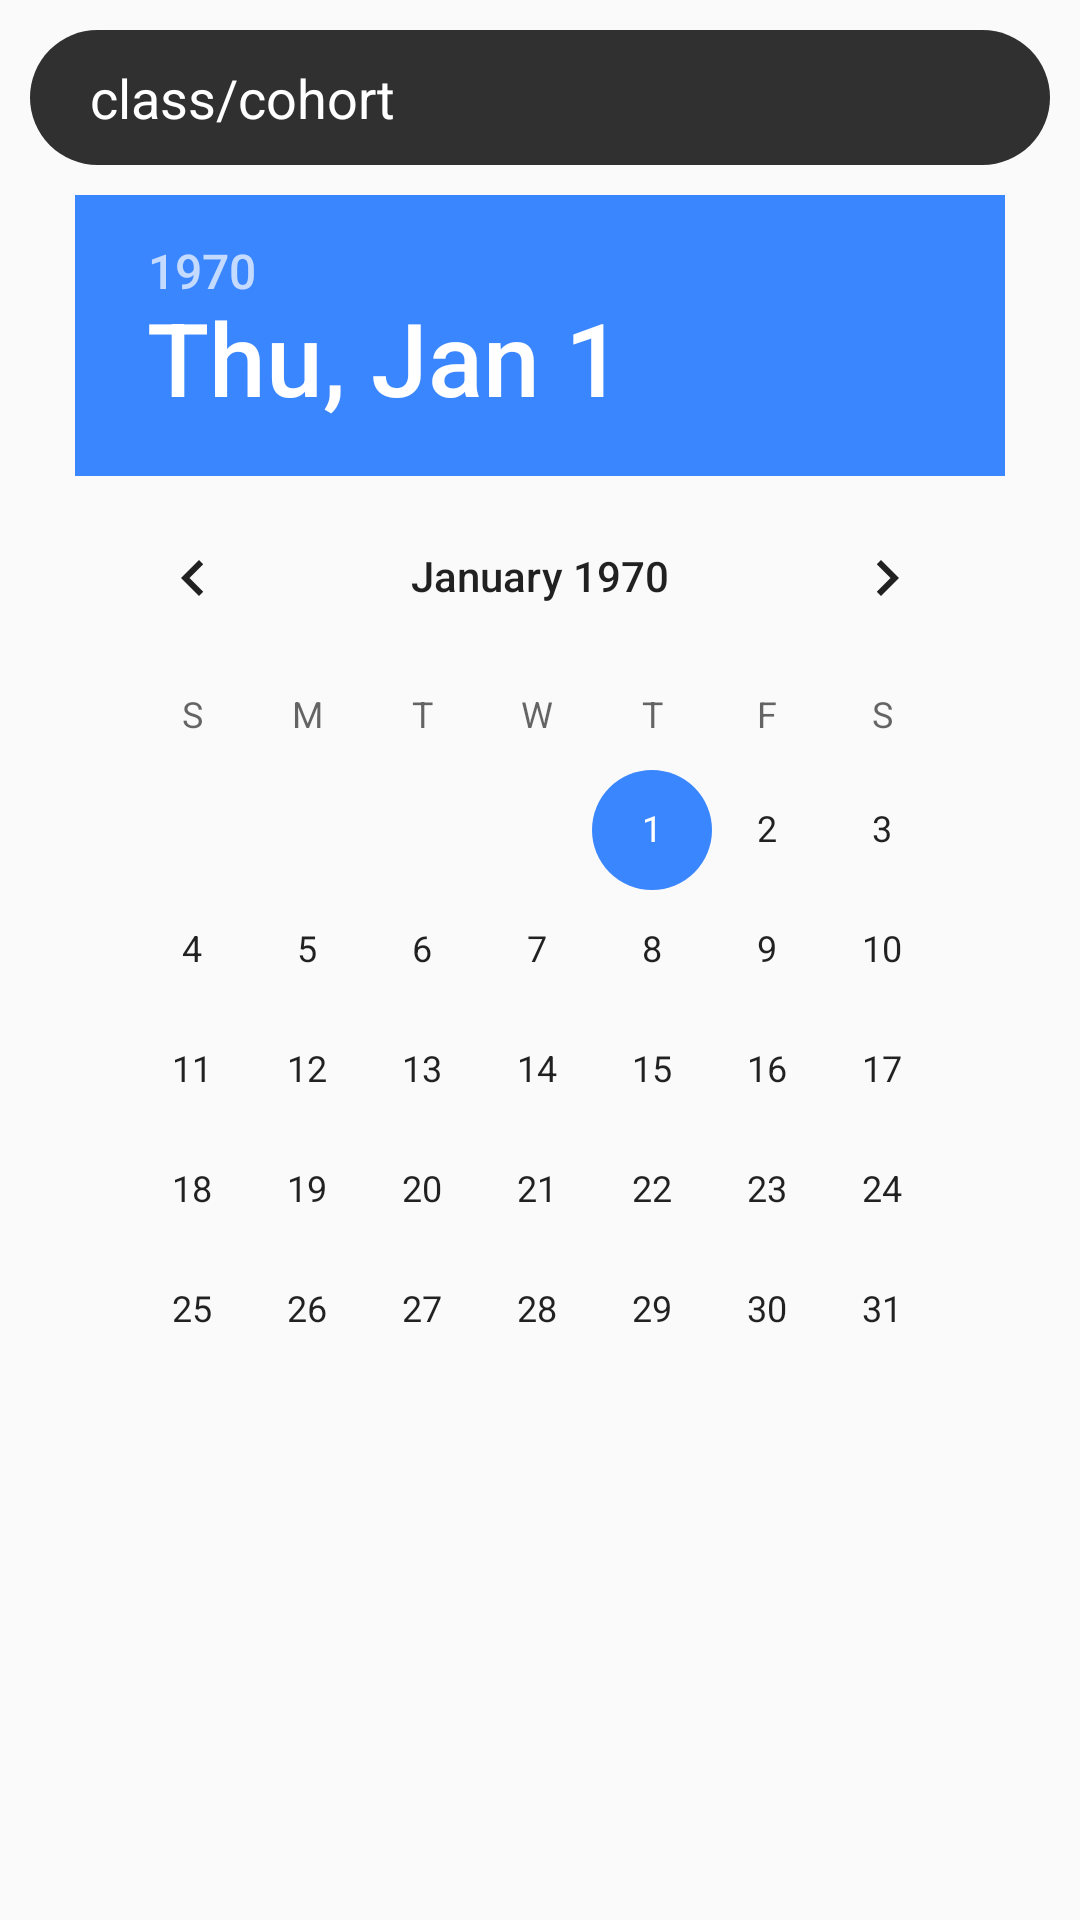

Here is an Android app screen rendered from its layout file. Give the layout XML and the strings, colors and styles it references.
<!-- AndroidManifest.xml: application theme AppTheme -->
<!-- res/layout/activity_post.xml -->
<?xml version="1.0" encoding="utf-8"?>
<ScrollView
    xmlns:android="http://schemas.android.com/apk/res/android"
    xmlns:app="http://schemas.android.com/apk/res-auto"
    xmlns:tools="http://schemas.android.com/tools"
    android:layout_width="match_parent"
    android:layout_gravity="center"
    android:layout_height="match_parent"
    tools:context="com.moringa.class_schedule_app.ui.Post">
<RelativeLayout
    android:layout_width="match_parent"
    android:gravity="center"
    android:layout_height="match_parent">
    <LinearLayout
        android:orientation="vertical"
        android:layout_width="match_parent"
        android:layout_centerInParent="true"
        android:layout_height="wrap_content"
        android:gravity="center"
        android:padding="10dp">
        <EditText
            android:layout_width="match_parent"
            android:layout_height="45dp"
            android:background="@drawable/circular_corners"
            android:backgroundTint="@color/textgrey"
            android:textColor="@color/white"
            android:textColorHint="@color/white"
            android:paddingHorizontal="20dp"
            android:hint="class/cohort"
            android:drawableTint="@color/white"
            android:layout_marginBottom="10dp"/>

        <DatePicker
            android:layout_width="wrap_content"
            android:layout_height="wrap_content"
            android:layout_marginHorizontal="15dp"
            android:layout_gravity="center"/>

    </LinearLayout>
</RelativeLayout>
</ScrollView>
<!-- resources referenced by this layout -->
<resources>
  <color name="textgrey">#303030</color>
  <color name="white">#ffffff</color>
  <!-- drawable circular_corners (drawable) -->
  <?xml version="1.0" encoding="utf-8"?>
  <shape xmlns:android="http://schemas.android.com/apk/res/android"
      android:shape="rectangle"
      android:padding="10dp">
  
      <solid android:color="#FFFFFF"/>
      <corners
          android:bottomRightRadius="50dp"
          android:bottomLeftRadius="50dp"
          android:topLeftRadius="50dp"
          android:topRightRadius="50dp"/>
  </shape>
  <style name="AppTheme" parent="Theme.AppCompat.Light.DarkActionBar">
          
          <item name="colorPrimary">@color/colorPrimary</item>
          <item name="colorPrimaryDark">@color/colorPrimary</item>
          <item name="colorAccent">@color/colorPrimary</item>
      </style>
  <color name="colorPrimary">#3A86FF</color>
</resources>
